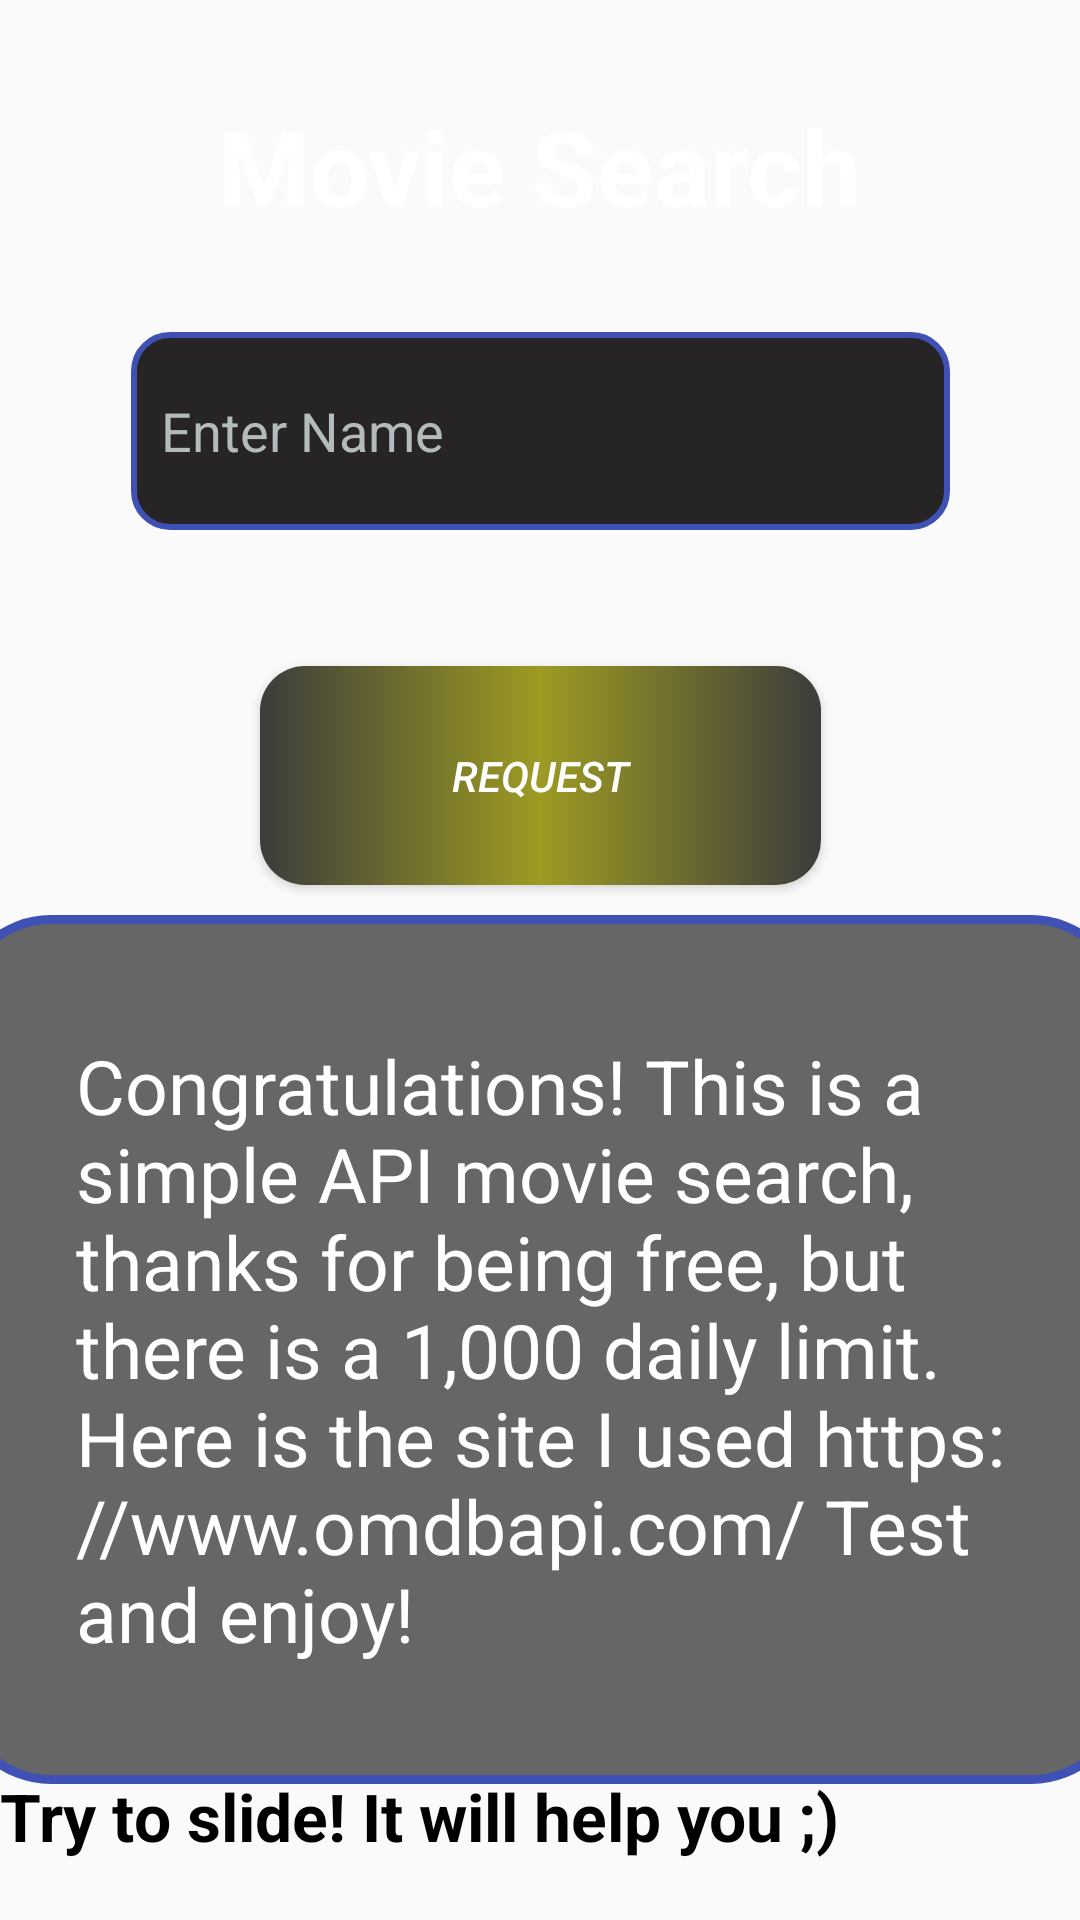

Android layout source for this screen:
<!-- AndroidManifest.xml: application theme Theme.MovierSearch -->
<!-- res/layout/fragment_main.xml -->
<?xml version="1.0" encoding="utf-8"?>
<androidx.constraintlayout.widget.ConstraintLayout xmlns:android="http://schemas.android.com/apk/res/android"
    xmlns:app="http://schemas.android.com/apk/res-auto"
    xmlns:tools="http://schemas.android.com/tools"
    android:layout_width="match_parent"
    android:layout_height="match_parent"
    android:background="@drawable/main"
    tools:context=".MainFragment">

    <TextView
        android:id="@+id/textView"
        android:layout_width="wrap_content"
        android:layout_height="wrap_content"
        android:layout_marginTop="32dp"
        android:text="@string/app_name"
        android:textColor="@color/white"
        android:textStyle="bold"
        android:textSize="35sp"
        app:layout_constraintEnd_toEndOf="parent"
        app:layout_constraintStart_toStartOf="parent"
        app:layout_constraintTop_toTopOf="parent" />


    <EditText
        android:id="@+id/editTextText"
        android:layout_width="wrap_content"
        android:layout_height="66dp"
        android:layout_marginTop="32dp"
        android:ems="13"
        android:inputType="text"
        android:hint="Enter Name"
        android:background="@drawable/drawable_edittext"
        android:textColorHint="#B3BBBC"
        android:textColor="@color/white"
        android:textSize="18sp"
        android:padding="10dp"
        app:layout_constraintEnd_toEndOf="parent"
        app:layout_constraintStart_toStartOf="parent"
        app:layout_constraintTop_toBottomOf="@+id/textView" />


    <Button
        android:id="@+id/button"
        android:layout_width="187dp"
        android:layout_height="73dp"
        android:layout_marginTop="100dp"
        android:layout_marginBottom="10dp"
        android:background="@drawable/rgb_button"
        android:text="@string/request"
        android:textColor="@color/white"
        android:textStyle="italic"
        app:layout_constraintBottom_toTopOf="@+id/textView3"
        app:layout_constraintEnd_toEndOf="parent"
        app:layout_constraintStart_toStartOf="parent"
        app:layout_constraintTop_toBottomOf="@+id/editTextText" />

    <TextView
        android:id="@+id/textView2"
        android:layout_width="wrap_content"
        android:layout_height="wrap_content"
        android:text="@string/trying"
        android:textSize="22sp"
        android:layout_marginBottom="20dp"
        android:textColor="@color/black"
        android:textStyle="bold"
        app:layout_constraintBottom_toBottomOf="parent"
        app:layout_constraintStart_toStartOf="parent" />

    <TextView
        android:id="@+id/textView3"
        android:layout_width="390dp"
        android:layout_height="wrap_content"
        android:layout_marginBottom="100dp"
        android:background="@drawable/drawable_description"
        android:padding="40dp"
        android:textColor="@color/white"
        android:text="@string/desription"
        android:textSize="25sp"
        app:layout_constraintBottom_toBottomOf="parent"
        app:layout_constraintEnd_toEndOf="parent"
        app:layout_constraintStart_toStartOf="parent"
        app:layout_constraintTop_toBottomOf="@+id/button"/>

</androidx.constraintlayout.widget.ConstraintLayout>
<!-- resources referenced by this layout -->
<resources>
  <color name="black">#FF000000</color>
  <color name="white">#FFFFFFFF</color>
  <!-- drawable drawable_description (drawable) -->
  <?xml version="1.0" encoding="utf-8"?>
  <shape xmlns:android="http://schemas.android.com/apk/res/android" android:shape="rectangle">
      <solid android:color="@color/item" />
      <corners android:radius="30dp"/>
      <padding android:left="20dp"
          android:right="20dp"/>
      <stroke android:width="3dp" android:color="#3F51B5"/>
  </shape>
  <!-- drawable drawable_edittext (drawable) -->
  <?xml version="1.0" encoding="utf-8"?>
  <shape xmlns:android="http://schemas.android.com/apk/res/android">
      <solid android:color="#262424" />
      <corners android:radius="12dp" />
      <stroke
          android:width="2dp"
          android:color="#3F51B5" />
      <padding
          android:left="10dp"
          android:top="10dp"
          android:right="10dp"
          android:bottom="10dp" />
  </shape>
  <!-- drawable main (drawable) -->
  <?xml version="1.0" encoding="utf-8"?>
  <layer-list xmlns:android="http://schemas.android.com/apk/res/android">
  
      
      <item android:drawable="@color/main" />
  
      
      <item>
          <bitmap
              android:src="@drawable/tryinh"
              android:gravity="top" />
      </item>
  
  </layer-list>
  <!-- drawable rgb_button (drawable) -->
  <?xml version="1.0" encoding="utf-8"?>
  <shape xmlns:android="http://schemas.android.com/apk/res/android" android:shape="rectangle">
      <gradient
          android:startColor="#3C3C3C"
      android:centerColor="#9D9B22"
      android:endColor="#3C3C3C"/>
      <corners android:radius="15dp"/>
  </shape>
  <string name="app_name">Movie Search</string>
  <string name="desription">Congratulations! This is a simple API movie search,
          thanks for being free, but there is a 1,000 daily limit.
          Here is the site I used https://www.omdbapi.com/
          Test and enjoy! </string>
  <string name="request">Request</string>
  <string name="trying">Try to slide! It will help you ;)</string>
  <style name="Theme.MovierSearch" parent="Base.Theme.MovierSearch" />
  <color name="item">#666</color>
  <color name="main">#3C3C3C</color>
  <style name="Base.Theme.MovierSearch" parent="Theme.AppCompat.DayNight.NoActionBar">
          
          
      </style>
</resources>
